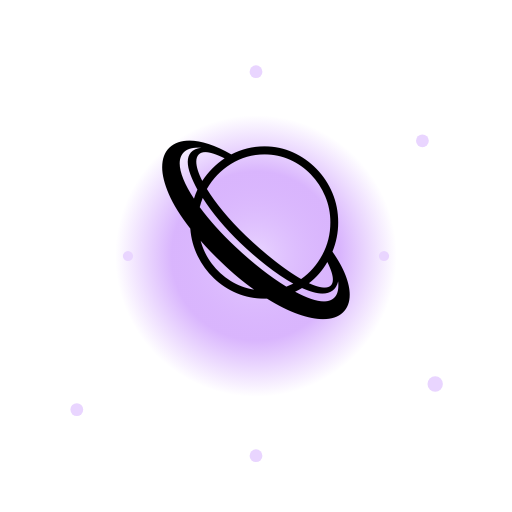
t = 0.00 s
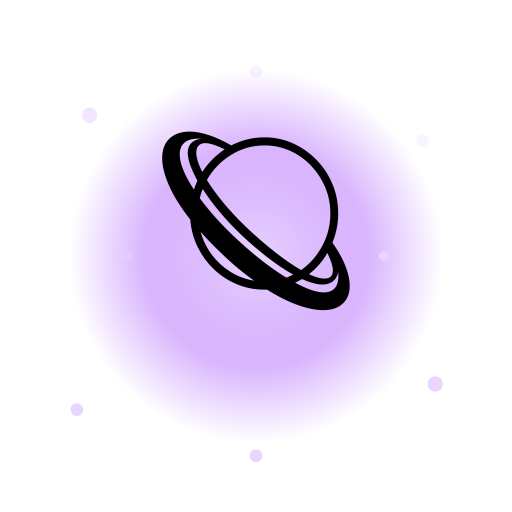
t = 0.45 s
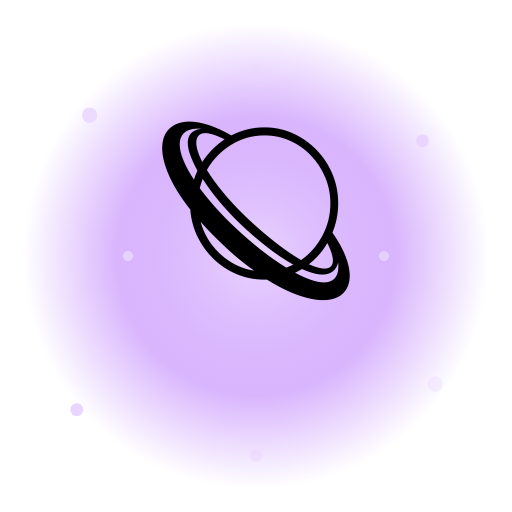
t = 0.90 s
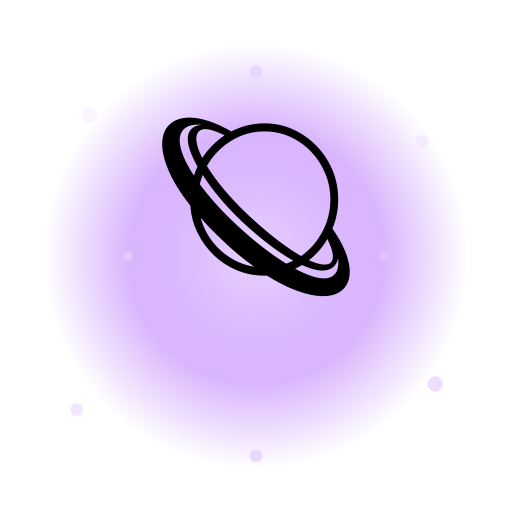
t = 1.30 s
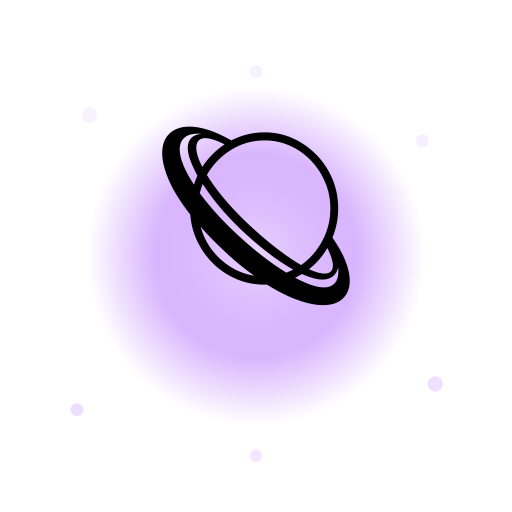
t = 1.73 s
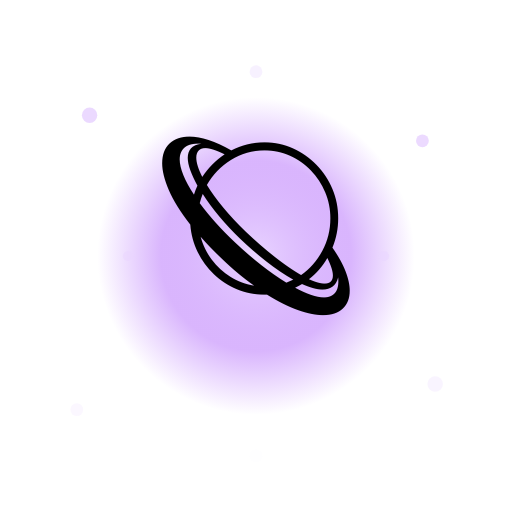
t = 2.18 s

The animated SVG that drew these frames (rendered in a browser with its animation timeline set to each time). Animation: 10 SMIL elements (animate=9,animateTransform=1); one cycle of 2.60 s, repeats indefinitely.

<svg xmlns="http://www.w3.org/2000/svg" viewBox="0 0 200 200">
  <defs>
    <radialGradient id="g" cx="50%" cy="50%" r="50%"><stop offset="0%" stop-color="#e9d5ff"/><stop offset="60%" stop-color="#c084fc" stop-opacity="0.6"/><stop offset="100%" stop-color="#c084fc" stop-opacity="0"/></radialGradient>
  </defs>
  <circle cx="100" cy="100" r="85" fill="url(#g)"><animate attributeName="r" values="55;95;55" dur="2s" repeatCount="indefinite"/></circle>
  <g><text x="100" y="122" font-size="90" text-anchor="middle">🪐</text>
    <animateTransform attributeName="transform" type="translate" values="0 0;0 -10;0 0" dur="2.4s" repeatCount="indefinite"/>
  </g>
  <g fill="#e9d5ff">
    <circle cx="35" cy="45" r="3"><animate attributeName="opacity" values="0;1;0" dur="1.5s" repeatCount="indefinite"/></circle>
    <circle cx="165" cy="55" r="2.5"><animate attributeName="opacity" values="0;1;0" dur="1.2s" begin="0.3s" repeatCount="indefinite"/></circle>
    <circle cx="170" cy="150" r="3"><animate attributeName="opacity" values="0;1;0" dur="1.8s" begin="0.6s" repeatCount="indefinite"/></circle>
    <circle cx="30" cy="160" r="2.5"><animate attributeName="opacity" values="0;1;0" dur="1.4s" begin="0.9s" repeatCount="indefinite"/></circle>
    <circle cx="100" cy="28" r="2.5"><animate attributeName="opacity" values="1;0;1" dur="1.3s" repeatCount="indefinite"/></circle>
    <circle cx="100" cy="178" r="2.5"><animate attributeName="opacity" values="0;1;0" dur="1.7s" begin="0.5s" repeatCount="indefinite"/></circle>
    <circle cx="50" cy="100" r="2"><animate attributeName="opacity" values="0;1;0" dur="1.6s" begin="0.2s" repeatCount="indefinite"/></circle>
    <circle cx="150" cy="100" r="2"><animate attributeName="opacity" values="1;0;1" dur="1.9s" begin="0.7s" repeatCount="indefinite"/></circle>
  </g>
</svg>
